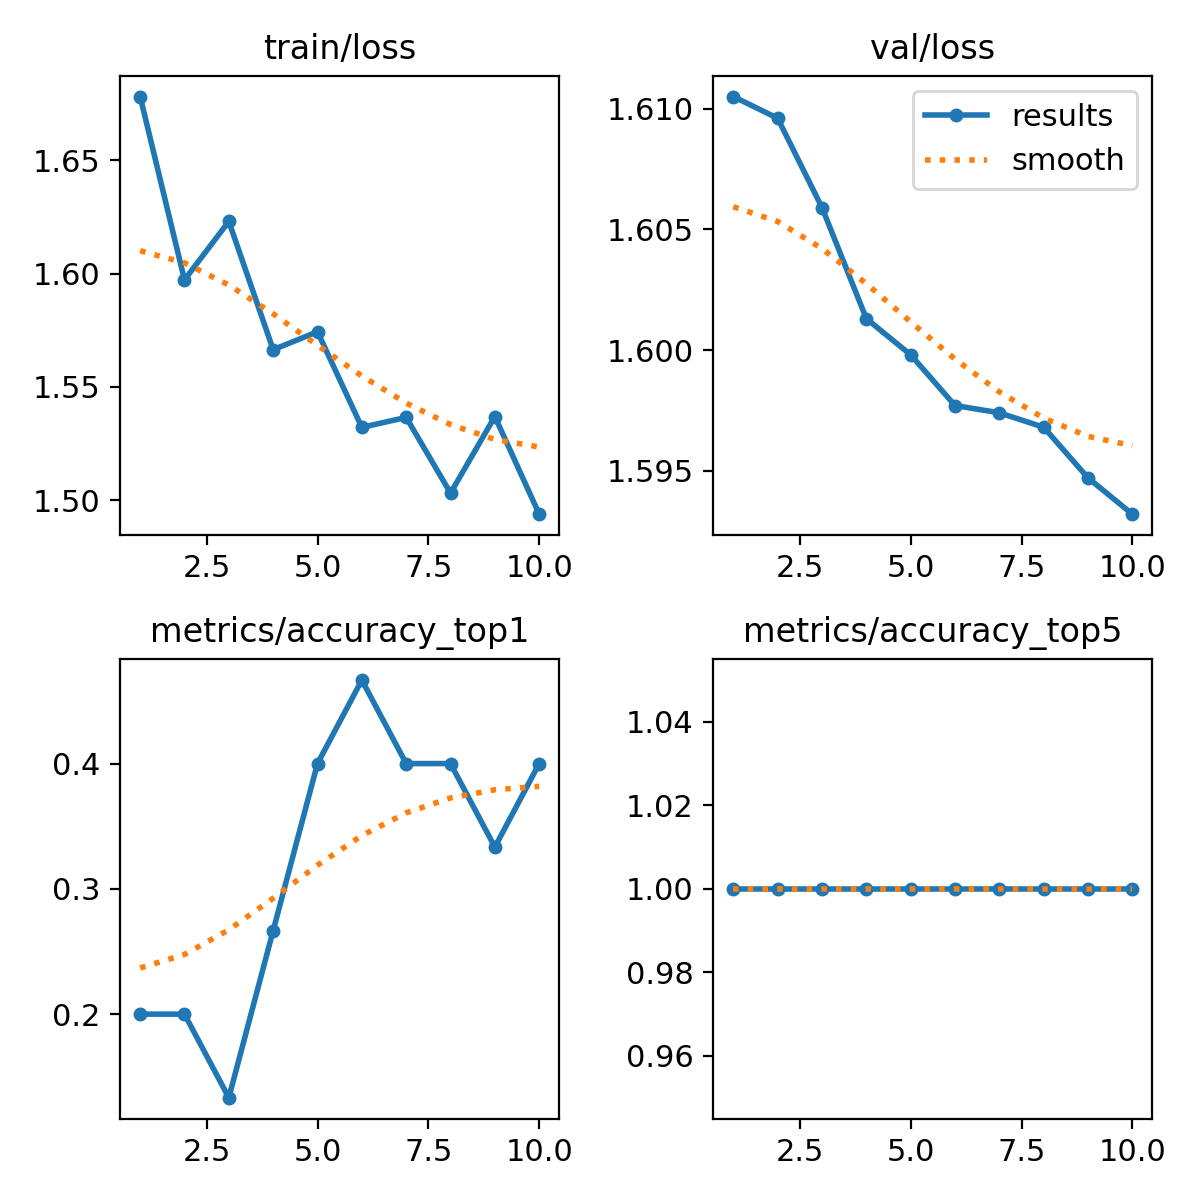

Values plotted in this chart, from the file beside it:
epoch, train/loss, metrics/accuracy_top1, metrics/accuracy_top5, val/loss, lr/pg0, lr/pg1, lr/pg2
1, 1.678, 0.2, 1, 1.611, 2.142e-05, 2.142e-05, 2.142e-05
2, 1.597, 0.2, 1, 1.61, 4.5032e-05, 4.5032e-05, 4.5032e-05
3, 1.623, 0.1333, 1, 1.606, 6.2989e-05, 6.2989e-05, 6.2989e-05
4, 1.566, 0.2667, 1, 1.601, 7.5291e-05, 7.5291e-05, 7.5291e-05
5, 1.574, 0.4, 1, 1.6, 8.1939e-05, 8.1939e-05, 8.1939e-05
6, 1.532, 0.4667, 1, 1.598, 8.2931e-05, 8.2931e-05, 8.2931e-05
7, 1.536, 0.4, 1, 1.597, 7.8269e-05, 7.8269e-05, 7.8269e-05
8, 1.503, 0.4, 1, 1.597, 6.7951e-05, 6.7951e-05, 6.7951e-05
9, 1.537, 0.3333, 1, 1.595, 5.1979e-05, 5.1979e-05, 5.1979e-05
10, 1.494, 0.4, 1, 1.593, 3.0352e-05, 3.0352e-05, 3.0352e-05
